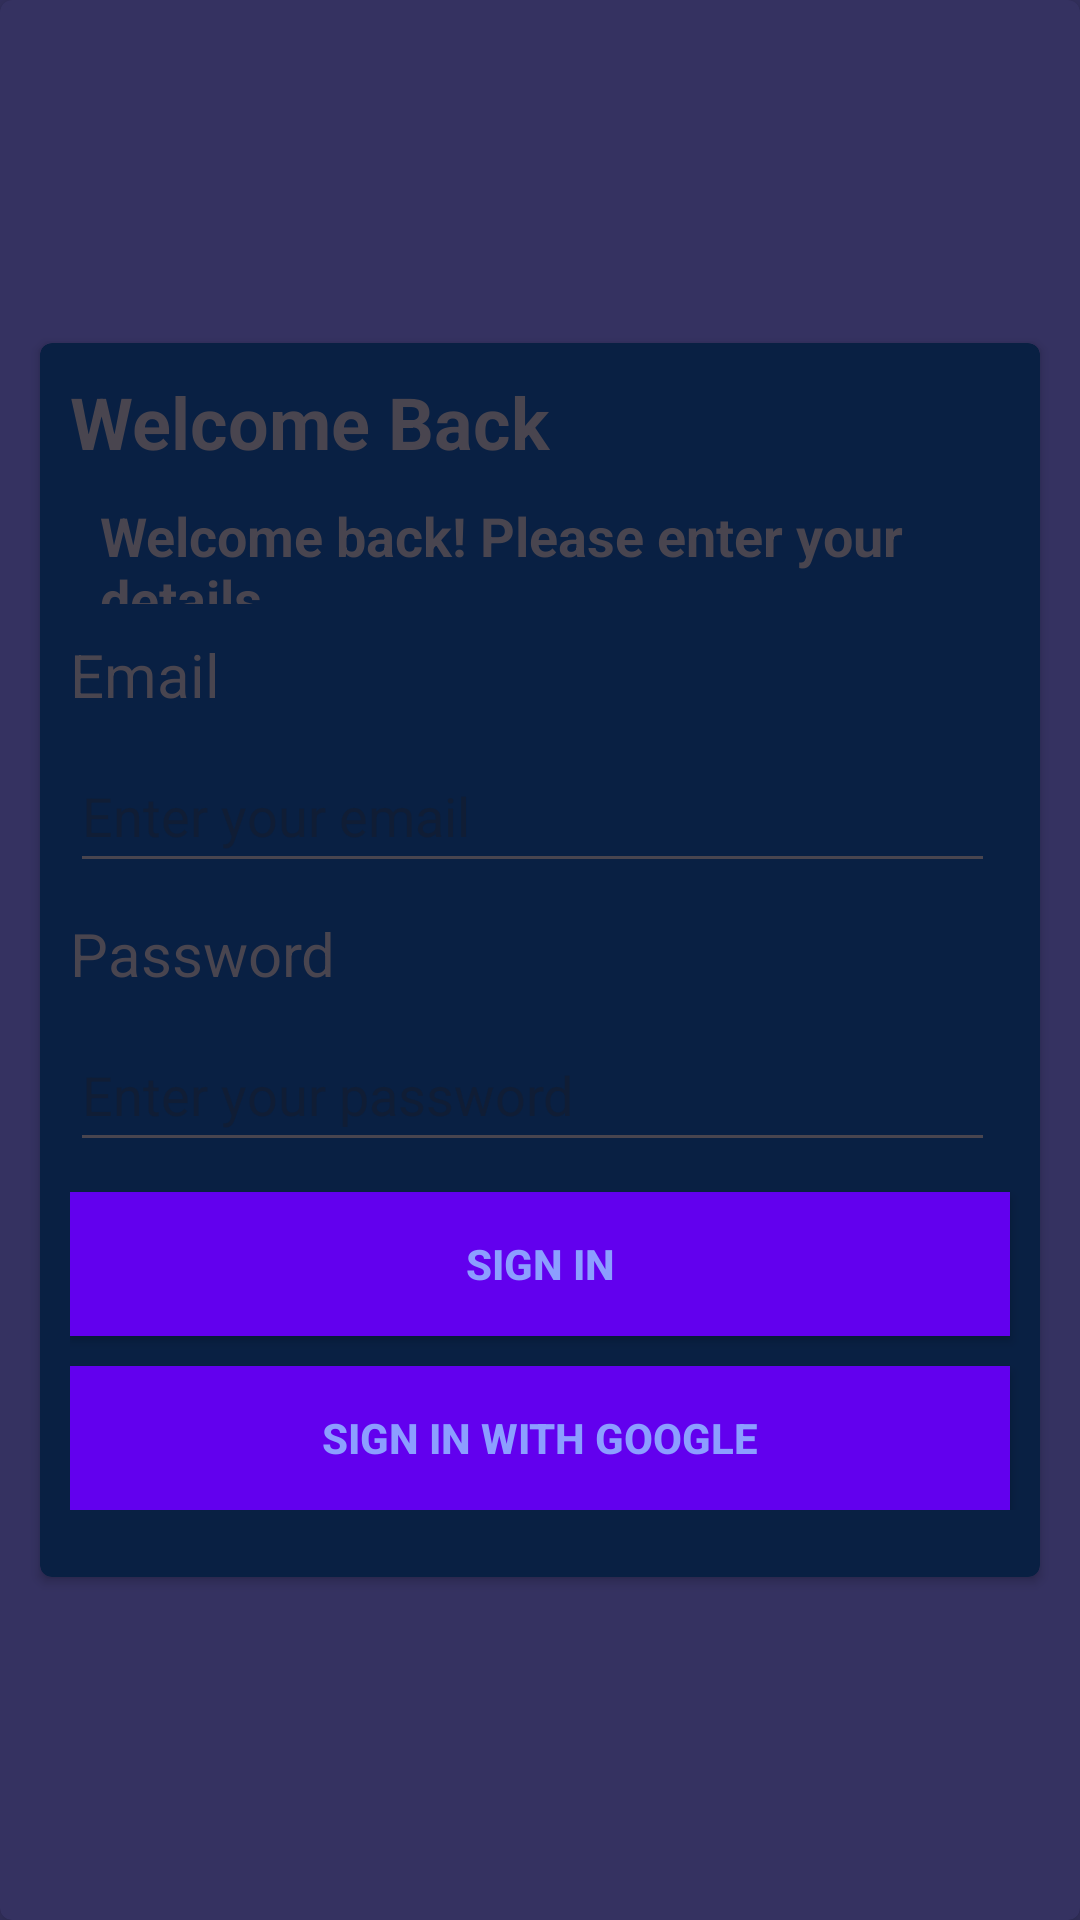

Write the Android layout XML for this screen, with the resource values it uses.
<!-- AndroidManifest.xml: application theme Theme.MrReco -->
<!-- res/layout/activity_login2.xml -->
<?xml version="1.0" encoding="utf-8"?>
<LinearLayout xmlns:android="http://schemas.android.com/apk/res/android"
    xmlns:app="http://schemas.android.com/apk/res-auto"
    xmlns:tools="http://schemas.android.com/tools"
    android:layout_width="match_parent"
    android:layout_height="match_parent"
    android:background="@color/basecollor"
    tools:context=".LoginActivity2">

    <androidx.cardview.widget.CardView
        android:layout_width="match_parent"
        android:layout_height="match_parent"
        app:cardCornerRadius="4dp"
        app:cardElevation="6dp"
        app:cardPreventCornerOverlap="true"
        app:cardMaxElevation="12dp"
        app:cardBackgroundColor="@color/basecollor"
        >

        <LinearLayout
            android:layout_width="match_parent"
            android:layout_height="450dp"
            android:layout_gravity="center"
            >

            <androidx.cardview.widget.CardView
                android:layout_width="match_parent"
                android:layout_height="match_parent"
                app:cardBackgroundColor="#092043"
                app:cardUseCompatPadding="true"
                app:cardCornerRadius="4dp"
                app:cardElevation="2dp"
                app:cardMaxElevation="12dp">

                <LinearLayout
                    android:id="@+id/wlcomegreet"
                    android:layout_width="match_parent"
                    android:layout_height="wrap_content"
                    android:layout_marginStart="10dp"
                    android:orientation="vertical">

                    <TextView
                        android:layout_width="match_parent"
                        android:layout_height="35dp"
                        android:layout_marginTop="10dp"
                        android:layout_marginEnd="10dp"
                        android:text="Welcome Back"
                        android:textSize="24dp"
                        android:textStyle="bold" />

                    <TextView
                        android:layout_width="match_parent"
                        android:layout_height="35dp"
                        android:layout_marginStart="10dp"
                        android:layout_marginTop="7dp"
                        android:text="Welcome back! Please enter your details"
                        android:textSize="18dp"
                        android:textStyle="bold" />

                    <TextView
                        android:layout_width="match_parent"
                        android:layout_height="25dp"
                        android:layout_marginTop="10dp"
                        android:text="Email"
                        android:textSize="20dp"
                        android:textStyle="normal" />

                    <androidx.appcompat.widget.AppCompatEditText
                        android:id="@+id/loginemail"
                        android:layout_width="match_parent"
                        android:layout_height="wrap_content"
                        android:inputType="textEmailAddress"
                        android:layout_marginTop="10dp"
                        android:layout_marginEnd="15dp"
                        android:hint="Enter your email"
                        android:minHeight="48dp"
                        android:textSize="18sp" />

                    <TextView
                        android:layout_width="match_parent"
                        android:layout_height="25dp"
                        android:layout_marginTop="10dp"
                        android:text="Password"
                        android:textSize="20dp"
                        android:textStyle="normal" />

                    <androidx.appcompat.widget.AppCompatEditText
                        android:id="@+id/loginpass"
                        android:layout_width="match_parent"
                        android:layout_height="wrap_content"
                        android:inputType="textPassword"
                        android:layout_marginTop="10dp"
                        android:layout_marginEnd="15dp"
                        android:hint="Enter your password"
                        android:minHeight="48dp"
                        android:textSize="18sp" />

                    <androidx.appcompat.widget.AppCompatButton
                        android:id="@+id/btnlogin"
                        android:layout_width="match_parent"
                        android:layout_height="match_parent"
                        android:layout_marginTop="10dp"
                        android:layout_marginEnd="10dp"
                        android:background="@color/design_default_color_primary"
                        android:text="Sign in"
                        android:textColor="#8C9EFF"
                        android:textStyle="bold" />

                    <androidx.appcompat.widget.AppCompatButton
                        android:id="@+id/btnloginwithgoogle"
                        android:layout_width="match_parent"
                        android:layout_height="match_parent"
                        android:layout_marginTop="10dp"
                        android:layout_marginEnd="10dp"
                        android:background="@color/design_default_color_primary"
                        android:text="Sign in with google"
                        android:textColor="#8C9EFF"
                        android:textStyle="bold" />


                </LinearLayout>


            </androidx.cardview.widget.CardView>

        </LinearLayout>

    </androidx.cardview.widget.CardView>


</LinearLayout>
<!-- resources referenced by this layout -->
<resources>
  <color name="basecollor">#353261</color>
  <style name="Theme.MrReco" parent="Base.Theme.MrReco" />
  <style name="Base.Theme.MrReco" parent="Theme.Material3.DayNight.NoActionBar">
          
           <item name="colorPrimary">@color/basecollor</item>
  
      </style>
</resources>
